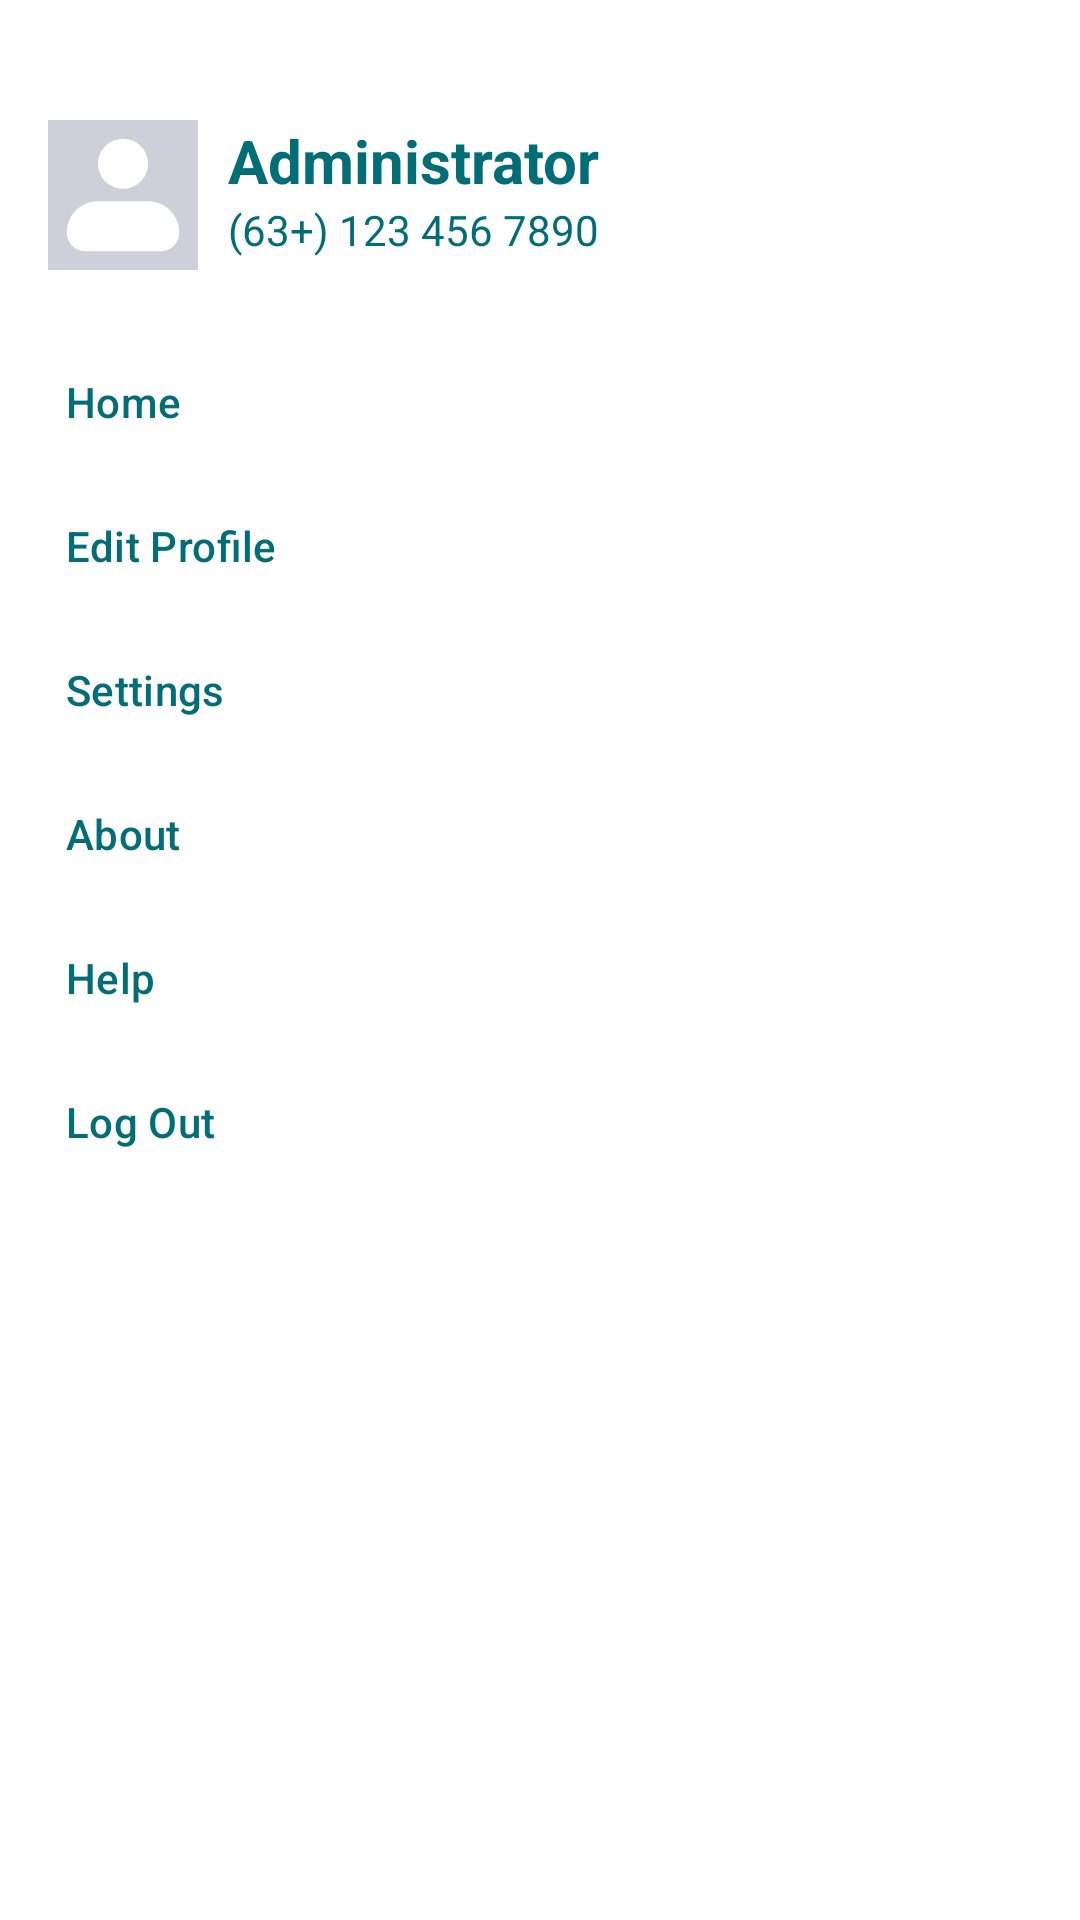

The Android layout XML behind this screen, and the referenced resources:
<!-- AndroidManifest.xml: application theme Theme.Zenith -->
<!-- res/layout/nav_bar_backup.xml -->
<?xml version="1.0" encoding="utf-8"?>
<androidx.constraintlayout.widget.ConstraintLayout xmlns:android="http://schemas.android.com/apk/res/android"
    xmlns:app="http://schemas.android.com/apk/res-auto"
    android:layout_width="match_parent"
    android:layout_height="match_parent">

    <com.google.android.material.navigation.NavigationView
        android:id="@+id/nav_view"
        android:layout_width="wrap_content"
        android:layout_height="match_parent"
        android:layout_gravity="start"
        app:headerLayout="@layout/nav_header"
        app:itemIconTint="@color/caribbean"
        app:itemTextColor="@color/caribbean"
        app:layout_constraintStart_toStartOf="parent"
        app:menu="@menu/nav_menu" />
</androidx.constraintlayout.widget.ConstraintLayout>
<!-- res/layout/nav_header.xml (included above) -->
<?xml version="1.0" encoding="utf-8"?>
<LinearLayout
    xmlns:android="http://schemas.android.com/apk/res/android"
    xmlns:tools="http://schemas.android.com/tools"
    android:orientation="vertical"
    android:layout_width="match_parent"
    android:layout_height="wrap_content"
    android:gravity="bottom"
    android:paddingTop="40dp"
    android:paddingStart="16dp"
    android:paddingEnd="16dp"
    android:theme="@style/ThemeOverlay.AppCompat.Dark">

    <LinearLayout
        android:layout_width="match_parent"
        android:layout_height="match_parent"
        android:orientation="horizontal"
        tools:ignore="UselessParent">

        <ImageView
            android:layout_width="50dp"
            android:layout_height="50dp"
            android:contentDescription="@string/none"
            android:src="@drawable/default_profile_pic"
            tools:ignore="ImageContrastCheck"
            android:layout_marginEnd="10dp"/>

        <LinearLayout
            android:layout_width="match_parent"
            android:layout_height="wrap_content"
            android:orientation="vertical">

            <TextView
                android:layout_width="wrap_content"
                android:layout_height="wrap_content"
                android:text="Administrator"
                android:textColor="@color/caribbean"
                android:textSize="20sp"
                android:textStyle="bold" />

            <TextView
                android:layout_width="wrap_content"
                android:layout_height="wrap_content"
                android:layout_marginBottom="16dp"
                android:text="(63+) 123 456 7890"
                android:textColor="@color/caribbean"
                android:textSize="14sp" />
        </LinearLayout>

    </LinearLayout>

</LinearLayout>
<!-- resources referenced by this layout -->
<resources>
  <color name="caribbean">#FF006D77</color>
  <!-- drawable default_profile_pic: png bitmap (drawable, 3982 bytes) -->
  <string name="none">none</string>
  <style name="Theme.Zenith" parent="Theme.MaterialComponents.Light.NoActionBar">
          
          <item name="colorPrimary">@color/moonstone</item>
          <item name="colorPrimaryVariant">@color/caribbean</item>
          <item name="colorOnPrimary">@color/coral</item>
          
          <item name="colorSecondary">@color/coral</item>
          <item name="colorSecondaryVariant">@color/tangerine</item>
          <item name="colorOnSecondary">@color/moonstone</item>
          
          <item name="android:statusBarColor">?attr/colorPrimaryVariant</item>
          
      </style>
  <color name="moonstone">#FF00B2CA</color>
  <color name="coral">#FFFF7B54</color>
  <color name="tangerine">#FFFF9576</color>
</resources>
